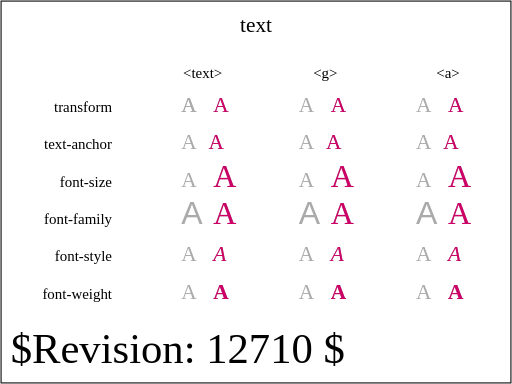
t = 0.00 s
t = 0.25 s: frame unchanged from t = 0.00 s, image omitted
t = 0.50 s: frame unchanged from t = 0.00 s, image omitted
t = 0.75 s: frame unchanged from t = 0.00 s, image omitted
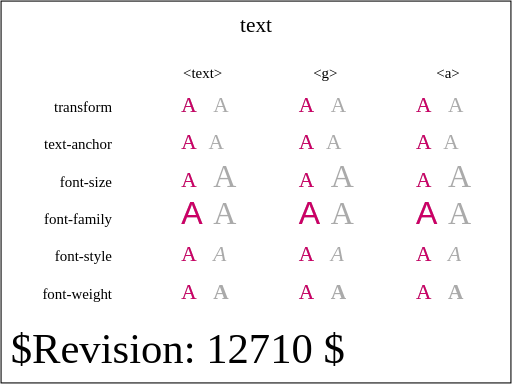
t = 1.00 s

The animated SVG that drew these frames (rendered in a browser with its animation timeline set to each time). Animation: 33 SMIL elements (animateTransform=18,set=15); one cycle of 1.00 s.

<?xml version="1.0" encoding="UTF-8"?>
<!--======================================================================-->
<!--=  Copyright 2004 World Wide Web Consortium, (Massachusetts          =-->
<!--=  Institute of Technology, Institut National de Recherche en        =-->
<!--=  Informatique et en Automatique, Keio University). All Rights      =-->
<!--=  Reserved. See http://www.w3.org/Consortium/Legal/.                =-->
<!--======================================================================--><!DOCTYPE svg PUBLIC "-//W3C//DTD SVG 1.1 Tiny//EN" "http://www.w3.org/Graphics/SVG/1.1/DTD/svg11-tiny.dtd">

<svg xmlns="http://www.w3.org/2000/svg" xmlns:xlink="http://www.w3.org/1999/xlink" version="1.1" baseProfile="tiny" id="svg-root" width="100%" height="100%" viewBox="0 0 480 360">
    <title id="test-title">$RCSfile$</title>
    
    <!--======================================================================-->
    <!--Content of Test Case follows...                  =====================-->
    <!--======================================================================-->

    <text id="revision" x="10" y="340" font-size="40" stroke="none" fill="black">$Revision: 12710 $</text>
    <rect id="test-frame" x="1" y="1" width="478" height="358" fill="none" stroke="#000"/>

    <text text-anchor="middle" x="240" y="30" font-size="20">text</text>

    <g transform="translate(80, 80)">

        <g transform="translate(20,10)" text-anchor="end" font-size="14">
            <text x="5" y="15">transform</text>
            <text x="5" y="50">text-anchor</text>
            <text x="5" y="85">font-size</text>
            <text x="5" y="120">font-family</text>
            <text x="5" y="155">font-style</text>
            <text x="5" y="190">font-weight</text>
        </g>

        <g id="type" transform="translate(90, -10)" text-anchor="middle" font-size="14">
            <text x="20" y="3">&lt;text&gt;</text>
            <text x="135" y="3">&lt;g&gt;</text>
            <text x="250" y="3">&lt;a&gt;</text>
        </g>
        
        <g transform="translate(80,5)" text-anchor="start" font-size="20" fill="rgb(204,0,102)">
        <text id="one" x="10" y="20" fill="#aaa">A </text>

            <g id="setOne">
                <defs>
                    <g id="setOneRef">
                        <text x="10" y="20" fill="#aaa">A </text>
                        <text x="10" y="20" fill="#aaa" transform="translate(30,0)">A </text>
                    </g>
                </defs>

                <use xlink:href="#setOneRef"/>
                <use xlink:href="#setOneRef" x="110"/>
                <use xlink:href="#setOneRef" x="220"/>

                <text x="10" y="20">A 
                    <animateTransform attributeName="transform" id="firstSet" type="translate" from="30,0" to="30,0" begin="0s; firstSet.end + 1s" dur="1s"/>
                </text>

                <g transform="translate(110, 0)">
                    <animateTransform attributeName="transform" id="secondSet" type="translate" from="140,0" to="140,0" begin="0s; secondSet.end + 1s" dur="1s"/>
                    <text x="10" y="20">A</text>
                </g>

                <a transform="translate(220, 0)">
                    <animateTransform attributeName="transform" id="thirdSet" type="translate" from="250,0" to="250,0" begin="0s; thirdSet.end + 1s" dur="1s"/>
                    <text x="10" y="20">A</text>
                </a>
            </g>
        
            <g id="setTwo" transform="translate(0,35)">
                <defs>
                    <g id="setTwoRef">
                        <text x="10" y="20" fill="#aaa">A </text>
                        <text x="10" y="20" fill="#aaa" transform="translate(40,0)" text-anchor="end">A</text>
                    </g>
                </defs>

                <use xlink:href="#setTwoRef"/>
                <use xlink:href="#setTwoRef" x="110"/>
                <use xlink:href="#setTwoRef" x="220"/>

                <text x="10" y="20">A 
                    <set id="secondSet1" attributeName="text-anchor" to="end" begin="0s; secondSet1.end + 1s" dur="1s"/>
                    <animateTransform attributeName="transform"   id="secondSet1_1" type="translate" from="40,0" to="40,0" begin="0s; secondSet1_1.end + 1s" dur="1s"/>
                </text>

                <g>
                    <set id="secondSet2" attributeName="text-anchor" to="end" begin="0s; secondSet2.end + 1s" dur="1s"/>
                    <text x="120" y="20">A
                        <animateTransform attributeName="transform"   id="secondSet2_1" type="translate" from="40,0" to="40,0" begin="0s; secondSet2_1.end + 1s" dur="1s"/>
                    </text>
                </g>

                <a>
                    <set id="secondSet3" attributeName="text-anchor" to="end" begin="0s; secondSet3.end + 1s" dur="1s"/>
                    <text x="230" y="20">A
                        <animateTransform attributeName="transform"  id="secondSet3_1" type="translate" from="40,0" to="40,0" begin="0s; secondSet3_1.end + 1s" dur="1s"/>
                    </text>
                </a>
            </g>

            <g id="setThree" transform="translate(0,70)">
                <defs>
                    <g id="setThreeRef">
                        <text x="10" y="20" fill="#aaa">A </text>
                        <text x="40" y="20" font-size="30" fill="#aaa">A</text>
                    </g>
                </defs>
                <use xlink:href="#setThreeRef"/>
                <use xlink:href="#setThreeRef" x="110"/>
                <use xlink:href="#setThreeRef" x="220"/>

                <text x="10" y="20">A 
                    <set id="thirdSet1" attributeName="font-size" to="30" begin="0s; thirdSet1.end + 1s" dur="1s"/>
                    <animateTransform attributeName="transform"  id="thirdSet1_1" type="translate" from="30,0" to="30,0" begin="0s; thirdSet1_1.end + 1s" dur="1s"/>
                </text>

                <g>
                    <set id="thirdSet2" attributeName="font-size" to="30" begin="0s; thirdSet2.end + 1s" dur="1s"/>
                    <text x="120" y="20">A
                        <animateTransform attributeName="transform"  id="thirdSet2_1" type="translate" from="30,0" to="30,0" begin="0s; thirdSet2_1.end + 1s" dur="1s"/>
                    </text>
                </g>

                <a>
                    <set id="thirdSet3" attributeName="font-size" to="30" begin="0s; thirdSet3.end + 1s" dur="1s"/>
                    <text x="230" y="20">A
                        <animateTransform attributeName="transform"  id="thirdSet3_1"  type="translate" from="30, 0" to="30,0" begin="0s; thirdSet3_1.end + 1s" dur="1s"/>
                    </text>
                </a>
            </g>

            <g id="setFour" transform="translate(0,105)">
                <defs>
                    <g id="setFourRef">
                        <text x="10" y="20" font-size="30" fill="#aaa" font-family="sans-serif">A</text>
                        <text x="40" y="20" font-size="30" fill="#aaa" font-family="serif">A</text>
                    </g>
                </defs>
                <use xlink:href="#setFourRef"/>
                <use xlink:href="#setFourRef" x="110"/>
                <use xlink:href="#setFourRef" x="220"/>

                <text x="10" y="20" font-size="30" font-family="sans-serif">A 
                    <set id="fourthSet1" attributeName="font-family" to="serif" begin="0s; fourthSet1.end + 1s" dur="1s"/>
                    <animateTransform attributeName="transform"  id="fourthSet1_1" type="translate" from="30,0" to="30,0" begin="0s; fourthSet1_1.end + 1s" dur="1s"/>
                </text>

                <g transform="translate(110,0)" font-family="sans-serif">
                    <set id="fourthSet2" attributeName="font-family" to="serif" begin="0s; fourthSet2.end + 1s" dur="1s"/>
                    <text x="10" y="20" font-size="30">A
                        <animateTransform attributeName="transform"  id="fourthSet2_1" type="translate" from="30,0" to="30,0" begin="0s; fourthSet2_1.end + 1s" dur="1s"/>
                    </text>
                </g>

                <a transform="translate(220,0)" font-family="sans-serif">
                    <set id="fourthSet3" attributeName="font-family" to="serif" begin="0s; fourthSet3.end + 1s" dur="1s"/>
                    <text x="10" y="20" font-size="30">A
                        <animateTransform attributeName="transform"   id="fourthSet3_1" type="translate" from="30,0" to="30,0" begin="0s; fourthSet2_1.end + 1s" dur="1s"/>
                    </text>
                </a>

            </g> 

            <g id="setFive" transform="translate(0,140)">
                <defs>
                    <g id="setFiveRef">
                        <text x="10" y="20" fill="#aaa">A</text>
                        <text x="40" y="20" fill="#aaa" font-style="italic">A</text>
                    </g>
                </defs>

                <use xlink:href="#setFiveRef"/>
                <use xlink:href="#setFiveRef" x="110"/>
                <use xlink:href="#setFiveRef" x="220"/>

                <text x="10" y="20">A 
                    <set id="fifthSet1" attributeName="font-style" to="italic" begin="0s; fifthSet1.end + 1s" dur="1s"/>
                    <animateTransform attributeName="transform" id="fifthSet1_1" type="translate" from="30,0" to="30,0" begin="0s; fifthSet1_1.end + 1s" dur="1s"/>
                </text>

                <g transform="translate(110,0)">
                    <set id="fifthSet2" attributeName="font-style" to="italic" begin="0s; fifthSet2.end + 1s" dur="1s"/>
                    <text x="10" y="20">A 
                        <animateTransform attributeName="transform" id="fifthSet2_1" type="translate" from="30,0" to="30,0" begin="0s; fifthSet2_1.end + 1s" dur="1s"/>
                    </text>
                </g>

                <g transform="translate(220,0)">
                    <set id="fifthSet3" attributeName="font-style" to="italic" begin="0s; fifthSet3.end + 1s" dur="1s"/>
                    <text x="10" y="20">A 
                        <animateTransform attributeName="transform"  id="fifthSet3_1" type="translate" from="30,0" to="30,0" begin="0s; fifthSet3_1.end + 1s" dur="1s"/>
                    </text>
                </g>
            </g> 

            <g id="setSix" transform="translate(0,175)">
                <defs>
                    <g id="setSixRef">
                        <text x="10" y="20" fill="#aaa">A</text>
                        <text x="40" y="20" fill="#aaa" font-weight="bold">A</text>
                    </g>
                </defs>

                <use xlink:href="#setSixRef"/>
                <use xlink:href="#setSixRef" x="110"/>
                <use xlink:href="#setSixRef" x="220"/>

                <text x="10" y="20">A 
                    <set id="sixthSet1" attributeName="font-weight" to="bold" begin="0s; sixthSet1.end + 1s" dur="1s"/>
                    <animateTransform attributeName="transform" id="sixthSet1_1" type="translate" from="30,0" to="30,0" begin="0s; sixthSet1_1.end + 1s" dur="1s"/>
                </text>

                <g transform="translate(110,0)">
                    <set id="sixthSet2" attributeName="font-weight" to="bold" begin="0s; sixthSet2.end + 1s" dur="1s"/>
                    <text x="10" y="20">A 
                        <animateTransform attributeName="transform" id="sixthSet2_1" type="translate" from="30,0" to="30,0" begin="0s; sixthSet2_1.end + 1s" dur="1s"/>
                    </text>
                </g>

                <g transform="translate(220,0)">
                    <set id="sixthSet3" attributeName="font-weight" to="bold" begin="0s; sixthSet3.end + 1s" dur="1s"/>
                    <text x="10" y="20">A 
                        <animateTransform attributeName="transform" id="sixthSet3_1" type="translate" from="30,0" to="30,0" begin="0s; sixthSet3_1.end + 1s" dur="1s"/>
                    </text>
                </g>

            </g> 
        </g> 
    </g>
</svg>
